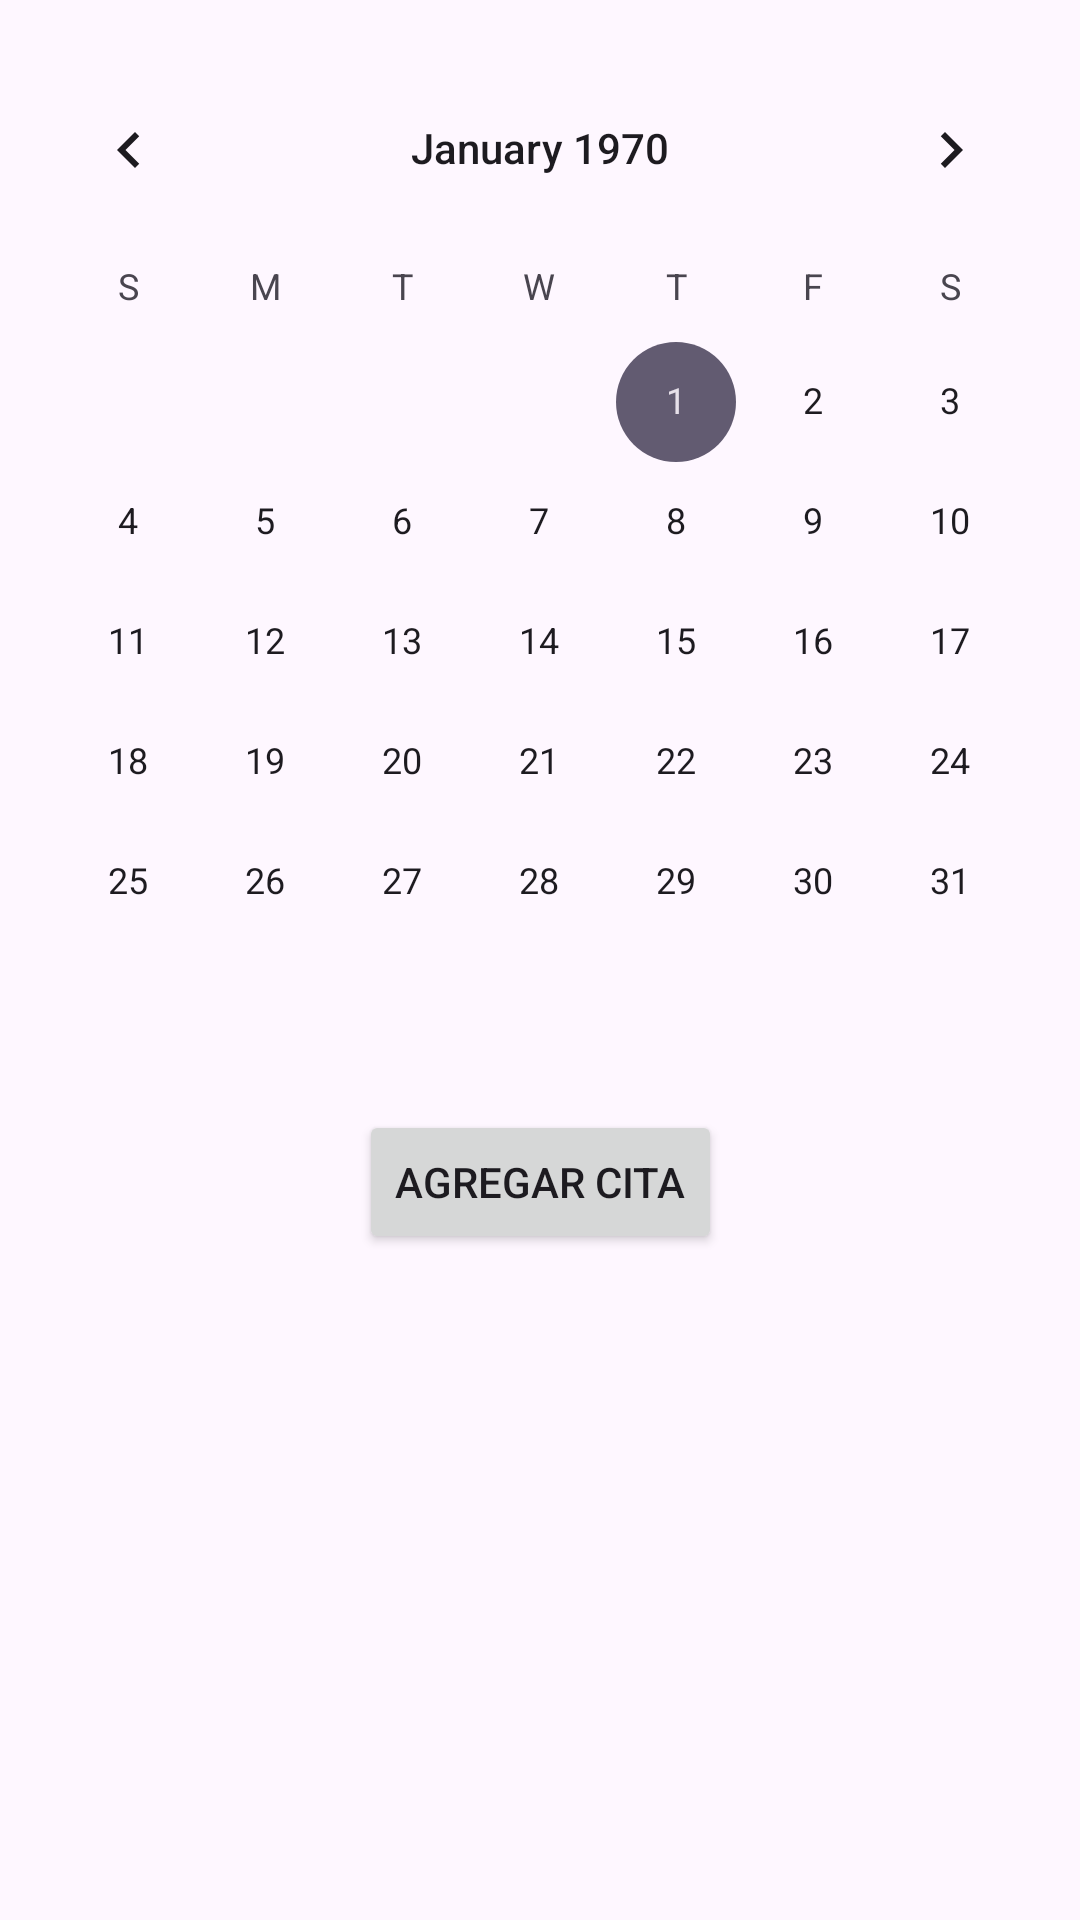

Write the Android layout XML for this screen, with the resource values it uses.
<!-- AndroidManifest.xml: application theme Theme.Agenda_Online1 -->
<!-- res/layout/activity_main.xml -->
<?xml version="1.0" encoding="utf-8"?>
<androidx.constraintlayout.widget.ConstraintLayout xmlns:android="http://schemas.android.com/apk/res/android"
    android:layout_width="match_parent"
    android:layout_height="match_parent"
    xmlns:app="http://schemas.android.com/apk/res-auto">

    <CalendarView
        android:id="@+id/calendarView"
        android:layout_width="match_parent"
        android:layout_height="wrap_content"
        android:layout_marginTop="16dp"
        app:layout_constraintTop_toTopOf="parent"
        app:layout_constraintStart_toStartOf="parent"
        app:layout_constraintEnd_toEndOf="parent" />

    <Button
        android:id="@+id/addEventButton"
        android:layout_width="wrap_content"
        android:layout_height="wrap_content"
        android:text="Agregar Cita"
        android:layout_marginTop="16dp"
        app:layout_constraintTop_toBottomOf="@id/calendarView"
        app:layout_constraintStart_toStartOf="parent"
        app:layout_constraintEnd_toEndOf="parent" />
</androidx.constraintlayout.widget.ConstraintLayout>
<!-- resources referenced by this layout -->
<resources>
  <style name="Theme.Agenda_Online1" parent="Base.Theme.Agenda_Online1" />
  <style name="Base.Theme.Agenda_Online1" parent="Theme.Material3.DayNight.NoActionBar">
          
          
      </style>
</resources>
